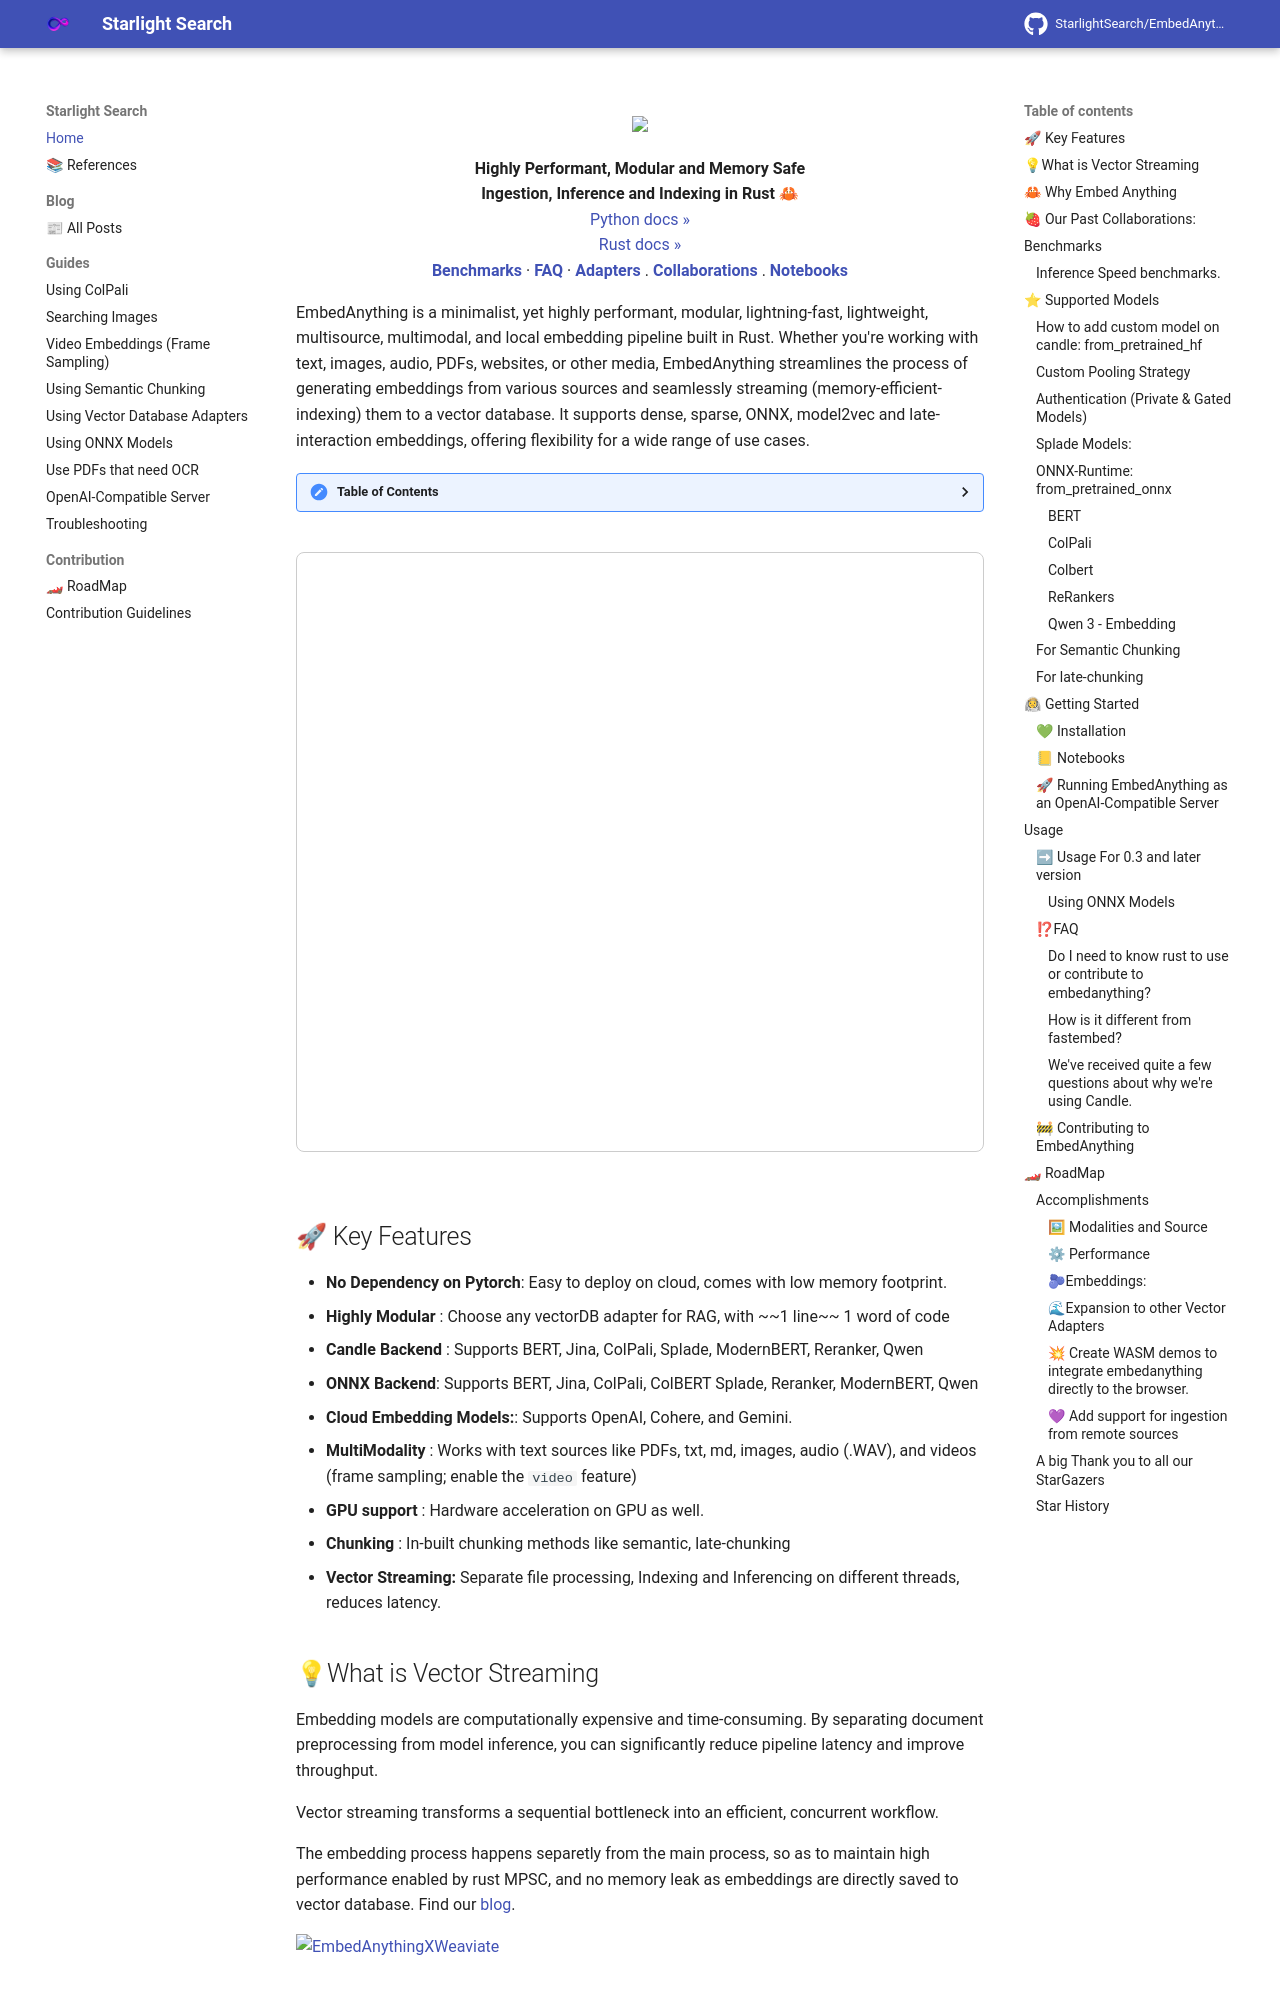

repository: StarlightSearch/EmbedAnything · page: index.html · generator: mkdocs



<p align ="center">
<img width=400 src = "https://res.cloudinary.com/dltwftrgc/image/upload/v1712504276/Projects/EmbedAnything_500_x_200_px_a4l8xu.png">
</p>





<div align="center">

  <p align="center">
    <b> Highly Performant, Modular and Memory Safe</b>
    <br />
    <b> Ingestion, Inference and Indexing in Rust 🦀</b>
    <br />
    <a href="https://embed-anything.com/references/">Python docs »</a>
    <br />
    <a href="https://docs.rs/embed_anything/latest/embed_anything/">Rust docs »</a>
    <br />
    <a href="https://github.com/StarlightSearch/EmbedAnything?tab=readme-ov-file#benchmarks"><strong>Benchmarks</strong></a>
    ·
    <a href="https://github.com/StarlightSearch/EmbedAnything?tab=readme-ov-file#%EF%B8%8Ffaq"><strong>FAQ</strong></a>
    ·
    <a href="https://github.com/StarlightSearch/EmbedAnything/tree/main/examples/adapters"><strong>Adapters</strong></a>
    .
    <a href="https://github.com/StarlightSearch/EmbedAnything?tab=readme-ov-file#-our-past-collaborations"><strong>Collaborations</strong></a>
    .
     <a href="https://github.com/StarlightSearch/EmbedAnything?tab=readme-ov-file#-notebooks"><strong>Notebooks</strong></a>


    
  </p>
</div>


EmbedAnything is a minimalist, yet highly performant, modular, lightning-fast, lightweight, multisource, multimodal, and local embedding pipeline built in Rust. Whether you're working with text, images, audio, PDFs, websites, or other media, EmbedAnything streamlines the process of generating embeddings from various sources and seamlessly streaming (memory-efficient-indexing) them to a vector database. It supports dense, sparse, ONNX, model2vec and late-interaction embeddings, offering flexibility for a wide range of use cases.

<!-- TABLE OF CONTENTS -->
<details>
  <summary>Table of Contents</summary>
  <ol>
    <li>
      <a href="#about-the-project">About The Project</a>
      <ul>
        <li><a href="https://github.com/StarlightSearch/EmbedAnything?tab=readme-ov-file#the-benefit-of-rust-for-speed">Built With Rust</a></li>
        <li><a href="https://github.com/StarlightSearch/EmbedAnything?tab=readme-ov-file#why-candle">Why Candle?</a></li>
      </ul>
    </li>
    <li>
      <a href="https://github.com/StarlightSearch/EmbedAnything?tab=readme-ov-file#-getting-started">Getting Started</a>
      <ul>
        <li><a href="https://github.com/StarlightSearch/EmbedAnything?tab=readme-ov-file#-installation">Installation</a></li>
      </ul>
    </li>
    <li><a href="https://github.com/StarlightSearch/EmbedAnything?tab=readme-ov-file#-getting-started">Usage</a></li>
    <li><a href="https://github.com/StarlightSearch/EmbedAnything?tab=readme-ov-file#roadmap">Roadmap</a></li>
    <li><a href="https://github.com/StarlightSearch/EmbedAnything?tab=readme-ov-file#quick-start">Contributing</a></li>
    <li><a href="https://github.com/StarlightSearch/EmbedAnything?tab=readme-ov-file#Supported-Models">How to add custom model and chunk size</a></li>
    
  </ol>
</details>



<iframe src="https://preview.mailerlite.io/forms/1975233/173424452135028700/share" width="100%" height="600" frameborder="0" style="border: 1px solid #ccc; border-radius: 8px; margin: 20px 0;"></iframe>
